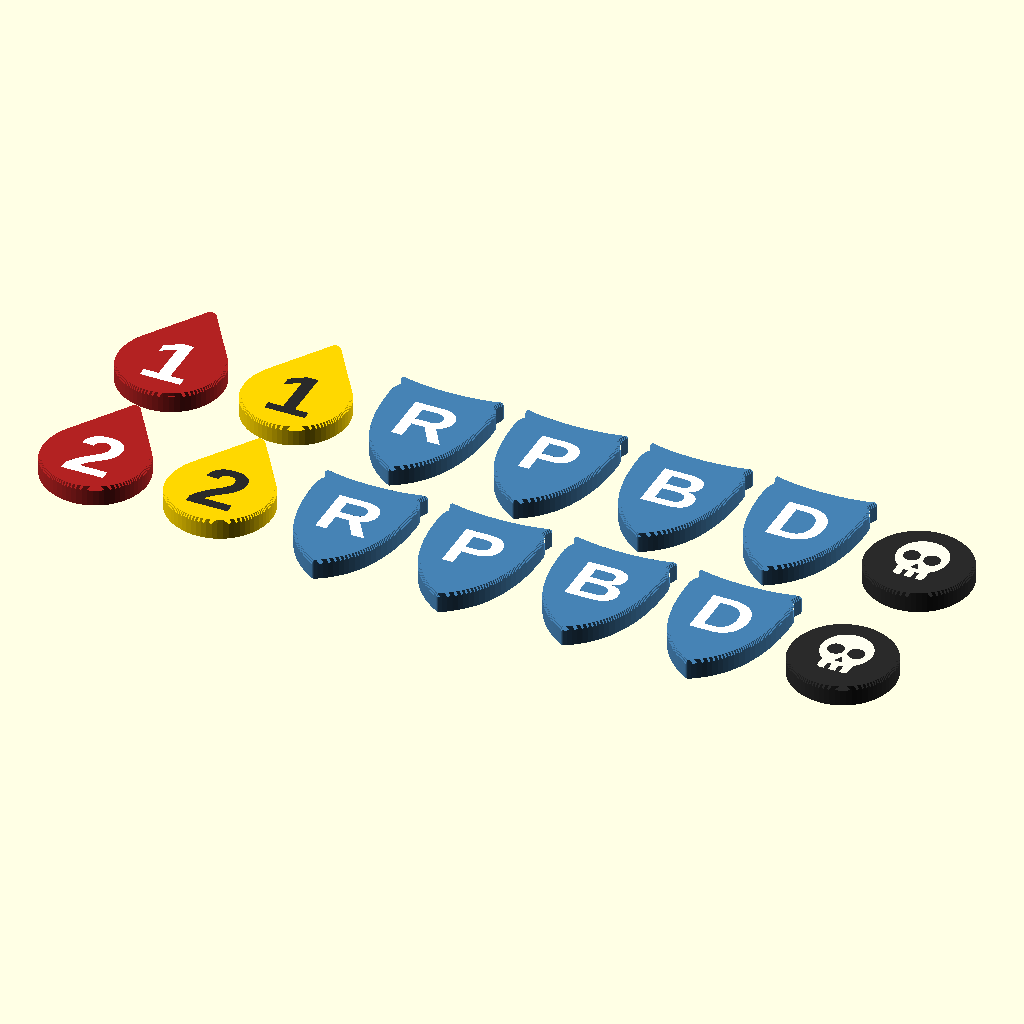
Cell 1: rendered with the file's own defaults.
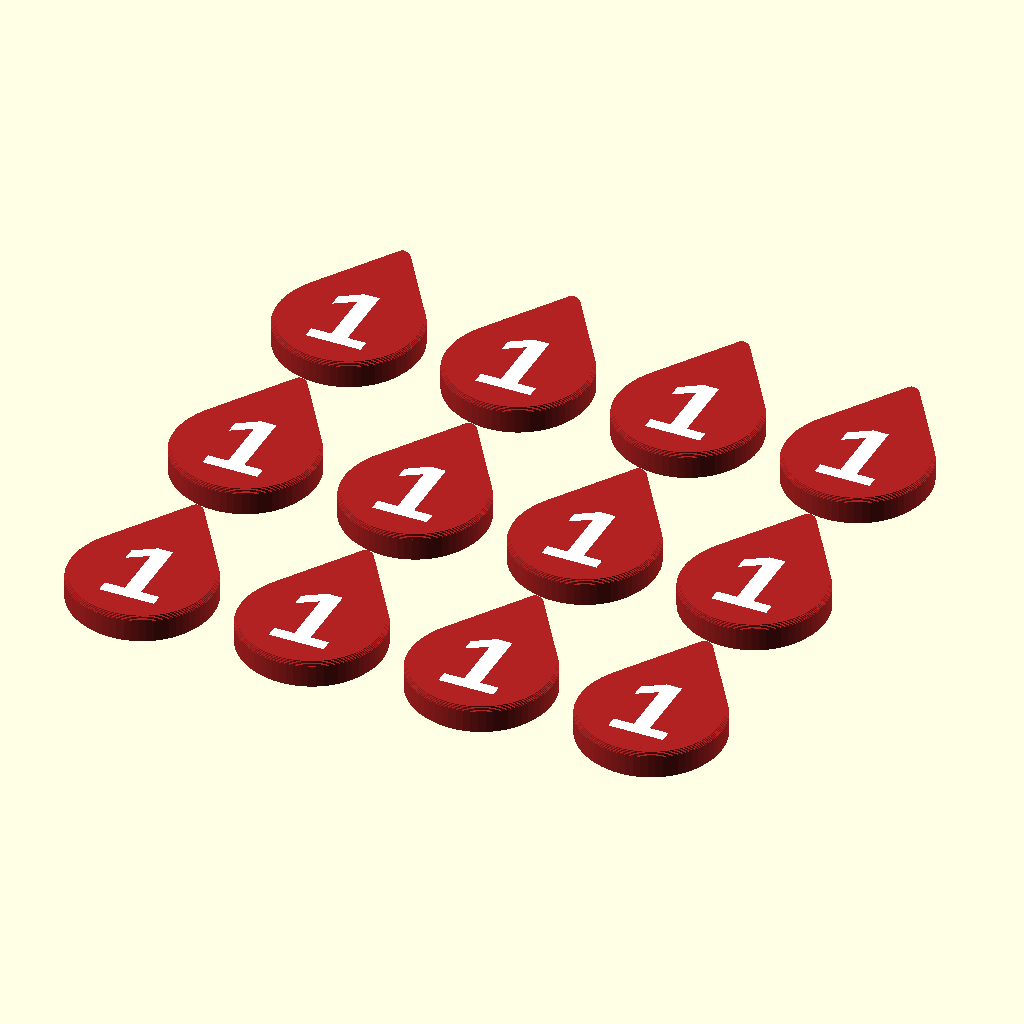
Cell 2: the same model with part = "damage".
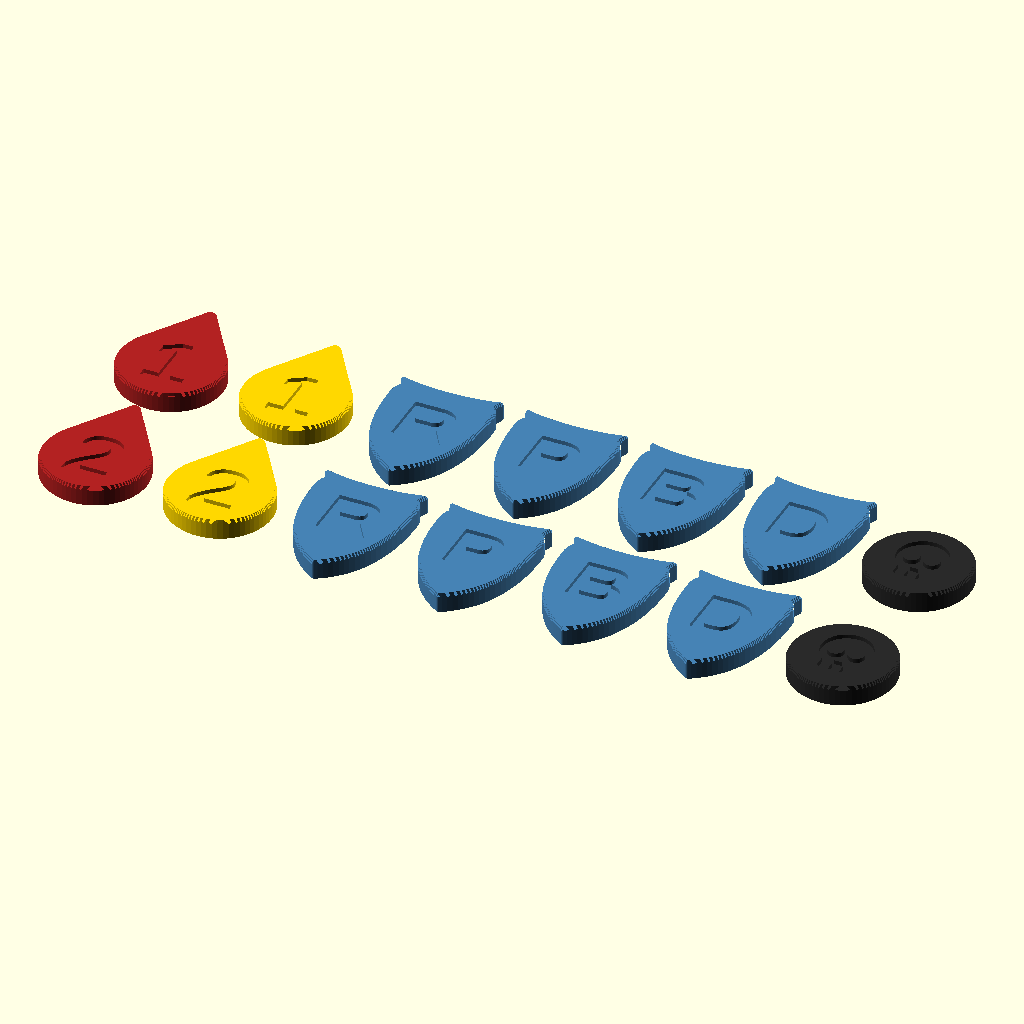
Cell 3: the same model with layer = "body".
All cells are drawn from the same view direction (rotation 55°, 0°, 25°, orthographic, colour scheme Cornfield), but the view is re-fitted for each cell, so position and scale can differ between cells as well as the parameter.
The OpenSCAD source (parametric_models/greathelm-tokens.scad):
// Greathelm tokens, sized to the 15mm model bases.
//
// Damage and momentum: teardrops, so they point at a model on the mat.
//   1 on top, 2 underneath. Flip to go from 1 to 2.
// Riposte, parry, block, dodge: shields with a letter on both faces.
// Gruesome death: a plain disc with a skull on both faces.
//
// Two colours: export layer=body and layer=inlay for the same part, then
// load both STLs in Bambu Studio as one object with two parts.
// One colour: export layer=body on its own for debossed faces.
//
// greathelm-box.scad reads token sizes and counts from this file,
// so keep the two files in the same folder.

/* [Part] */
part = "preview"; // [preview, damage, momentum, riposte, parry, block, dodge, death]
layer = "all";    // [all, body, inlay]
sets = 2;         // players to print for

/* [Counts per player] */
damage_count = 6;     // one per knight, flipped from 1 to 2
momentum_count = 5;
defence_count = 1;    // of each defence type
death_count = 3;

/* [Teardrop and disc] */
token_d = 15;         // matches the model bases
tip_len = 5.5;        // how far the point reaches past the circle
tip_r = 0.8;

/* [Shield] */
shield_w = 15;        // at the widest point
shield_h = 20;
shield_tip_round = 0.35;   // rounding on the horns and the point
shield_notch_round = 0.4;  // rounding inside the notches

/* [All tokens] */
token_t = 3;
chamfer = 0.4;

/* [Faces] */
inlay_depth = 0.6;
font = "Liberation Sans:style=Bold";
number_size = 9;
letter_size = 8;
skull_h = 8.5;

/* [Layout] */
gap = 3;

/* [Hidden] */
$fn = 64;
eps = 0.01;
types = ["damage", "momentum", "riposte", "parry", "block", "dodge", "death"];

function is_drop(t)   = t == "damage" || t == "momentum";
function is_shield(t) = t == "riposte" || t == "parry" || t == "block" || t == "dodge";

function count_of(t) =
  t == "damage" ? damage_count :
  t == "momentum" ? momentum_count :
  t == "death" ? death_count : defence_count;

function bbox_of(t) =
  is_drop(t) ? [token_d, token_d + tip_len] :
  is_shield(t) ? [shield_w, shield_h] : [token_d, token_d];

function letter_of(t) =
  t == "riposte" ? "R" : t == "parry" ? "P" : t == "block" ? "B" : "D";

function body_colour(t) =
  t == "damage" ? "firebrick" : t == "momentum" ? "gold" :
  t == "death" ? "#2a2a2a" : "steelblue";

function inlay_colour(t) =
  t == "momentum" ? "#2a2a2a" : t == "death" ? "ivory" : "white";

function sum(v, i = 0) = i < len(v) ? v[i] + sum(v, i + 1) : 0;

// Read by greathelm-box.scad
function token_thickness() = token_t;
function tokens_per_side() = sum([for (t = types) count_of(t)]);
function tokens_area_per_side() =
  sum([for (t = types) count_of(t) * bbox_of(t)[0] * bbox_of(t)[1]]);

// ---------- 2D outlines ----------
module drop2d() hull() {
  circle(d = token_d);
  translate([0, token_d / 2 + tip_len - tip_r]) circle(r = tip_r);
}

// Shield outline: dipped top edge, horns at the top corners, a notch
// under each horn, sides bulging out then curving to a blunt point.
// Drawn as the right half in units of width, y measured down from the top.
function bez2(p0, p1, p2, n = 12) =
  [for (i = [0 : n]) let(t = i / n) pow(1 - t, 2) * p0 + 2 * (1 - t) * t * p1 + t * t * p2];
function bez3(p0, p1, p2, p3, n = 20) =
  [for (i = [0 : n]) let(t = i / n)
    pow(1 - t, 3) * p0 + 3 * pow(1 - t, 2) * t * p1 + 3 * (1 - t) * t * t * p2 + pow(t, 3) * p3];
function tail(v) = [for (i = [1 : len(v) - 1]) v[i]];

shield_len = 1.40;   // height of the drawn half, in widths
shield_right = concat(
  bez2([0, 0.04], [0.3, 0.04], [0.51, -0.03]),                      // top edge up to the horn
  tail(bez2([0.51, -0.03], [0.48, 0.04], [0.455, 0.11])),           // horn down into the notch
  tail(bez3([0.455, 0.11], [0.49, 0.13], [0.5, 0.19], [0.5, 0.26])),// out to full width
  tail(bez3([0.5, 0.26], [0.5, 0.95], [0.26, 1.24], [0, shield_len])) // straight sides, then the point
);
shield_left = [for (i = [len(shield_right) - 2 : -1 : 1]) [-shield_right[i][0], shield_right[i][1]]];

// Centred on its bounding box, scaled to shield_w by shield_h.
module shield2d() {
  sx = shield_w;
  sy = shield_h / shield_len;
  mid = shield_len / 2;
  o = shield_tip_round;
  c = shield_notch_round;
  offset(r = o) offset(r = -o) offset(r = -c) offset(r = c)
    polygon([for (p = concat(shield_right, shield_left)) [p[0] * sx, (mid - p[1]) * sy]]);
}

module outline2d(t) {
  if (is_drop(t)) drop2d();
  else if (is_shield(t)) shield2d();
  else circle(d = token_d);
}

// ---------- 2D faces ----------
module label(s, size)
  text(s, size = size, font = font, halign = "center", valign = "center");

module skull2d() {
  scale(skull_h / 8.4) difference() {
    union() {
      translate([0, 1.2]) circle(r = 3.6);
      translate([-2.2, -3.6]) offset(r = 0.6) offset(delta = -0.6) square([4.4, 3.4]);
    }
    for (x = [-1.45, 1.45]) translate([x, 1.0]) circle(r = 1.15);
    translate([0, -0.9]) polygon([[-0.6, -0.6], [0.6, -0.6], [0, 0.5]]);
    for (x = [-0.8, 0.8]) translate([x - 0.3, -3.8]) square([0.6, 1.5]);
  }
}

module face2d(t, side) {
  if (is_drop(t)) label(side == "top" ? "1" : "2", number_size);
  else if (is_shield(t)) translate([0, 0.10 * shield_h / shield_len]) label(letter_of(t), letter_size);
  else skull2d();
}

// ---------- 3D ----------
// Stepped chamfer top and bottom. Works for the concave shield outline,
// and the steps are finer than a print layer.
chamfer_steps = 4;
module body_solid(t) {
  s = chamfer / chamfer_steps;
  union() {
    for (i = [0 : chamfer_steps - 1]) {
      inset = chamfer - (i + 0.5) * s;
      translate([0, 0, i * s]) linear_extrude(s + eps) offset(r = -inset) outline2d(t);
      translate([0, 0, token_t - (i + 1) * s - eps]) linear_extrude(s + eps) offset(r = -inset) outline2d(t);
    }
    translate([0, 0, chamfer]) linear_extrude(token_t - 2 * chamfer) outline2d(t);
  }
}

// Bottom face is mirrored so it reads right after flipping along the long axis.
module inlay(t, e = 0) {
  translate([0, 0, token_t - inlay_depth]) linear_extrude(inlay_depth + e) face2d(t, "top");
  translate([0, 0, -e]) linear_extrude(inlay_depth + e) mirror([1, 0]) face2d(t, "bottom");
}

module token(t) {
  if (layer != "inlay") color(body_colour(t)) difference() { body_solid(t); inlay(t, eps); }
  if (layer != "body") color(inlay_colour(t)) inlay(t);
}

module plate(t) {
  n = count_of(t) * sets;
  b = bbox_of(t);
  cols = ceil(sqrt(n));
  for (i = [0 : n - 1])
    translate([(i % cols) * (b[0] + gap), floor(i / cols) * (b[1] + gap), 0])
      token(t);
}

// Top row: every type face up. Bottom row: flipped along the long axis.
module preview() {
  pitch = max(token_d, shield_w) + gap;
  row = token_d + tip_len + gap;
  for (i = [0 : len(types) - 1]) {
    translate([i * pitch, 0, 0]) token(types[i]);
    translate([i * pitch, -row, token_t]) rotate([0, 180, 0]) token(types[i]);
  }
}

if (part == "preview") preview();
else plate(part);
Parameter table extracted from the source (name, type, default, range or options):
part: string, default "preview", options "preview", "damage", "momentum", "riposte", "parry", "block", "dodge", "death"
layer: string, default "all", options "all", "body", "inlay"
sets: number, default 2
damage_count: number, default 6
momentum_count: number, default 5
defence_count: number, default 1
death_count: number, default 3
token_d: number, default 15
tip_len: number, default 5.5
tip_r: number, default 0.8
shield_w: number, default 15
shield_h: number, default 20
shield_tip_round: number, default 0.35
shield_notch_round: number, default 0.4
token_t: number, default 3
chamfer: number, default 0.4
inlay_depth: number, default 0.6
font: string, default "Liberation Sans:style=Bold"
number_size: number, default 9
letter_size: number, default 8
skull_h: number, default 8.5
gap: number, default 3
